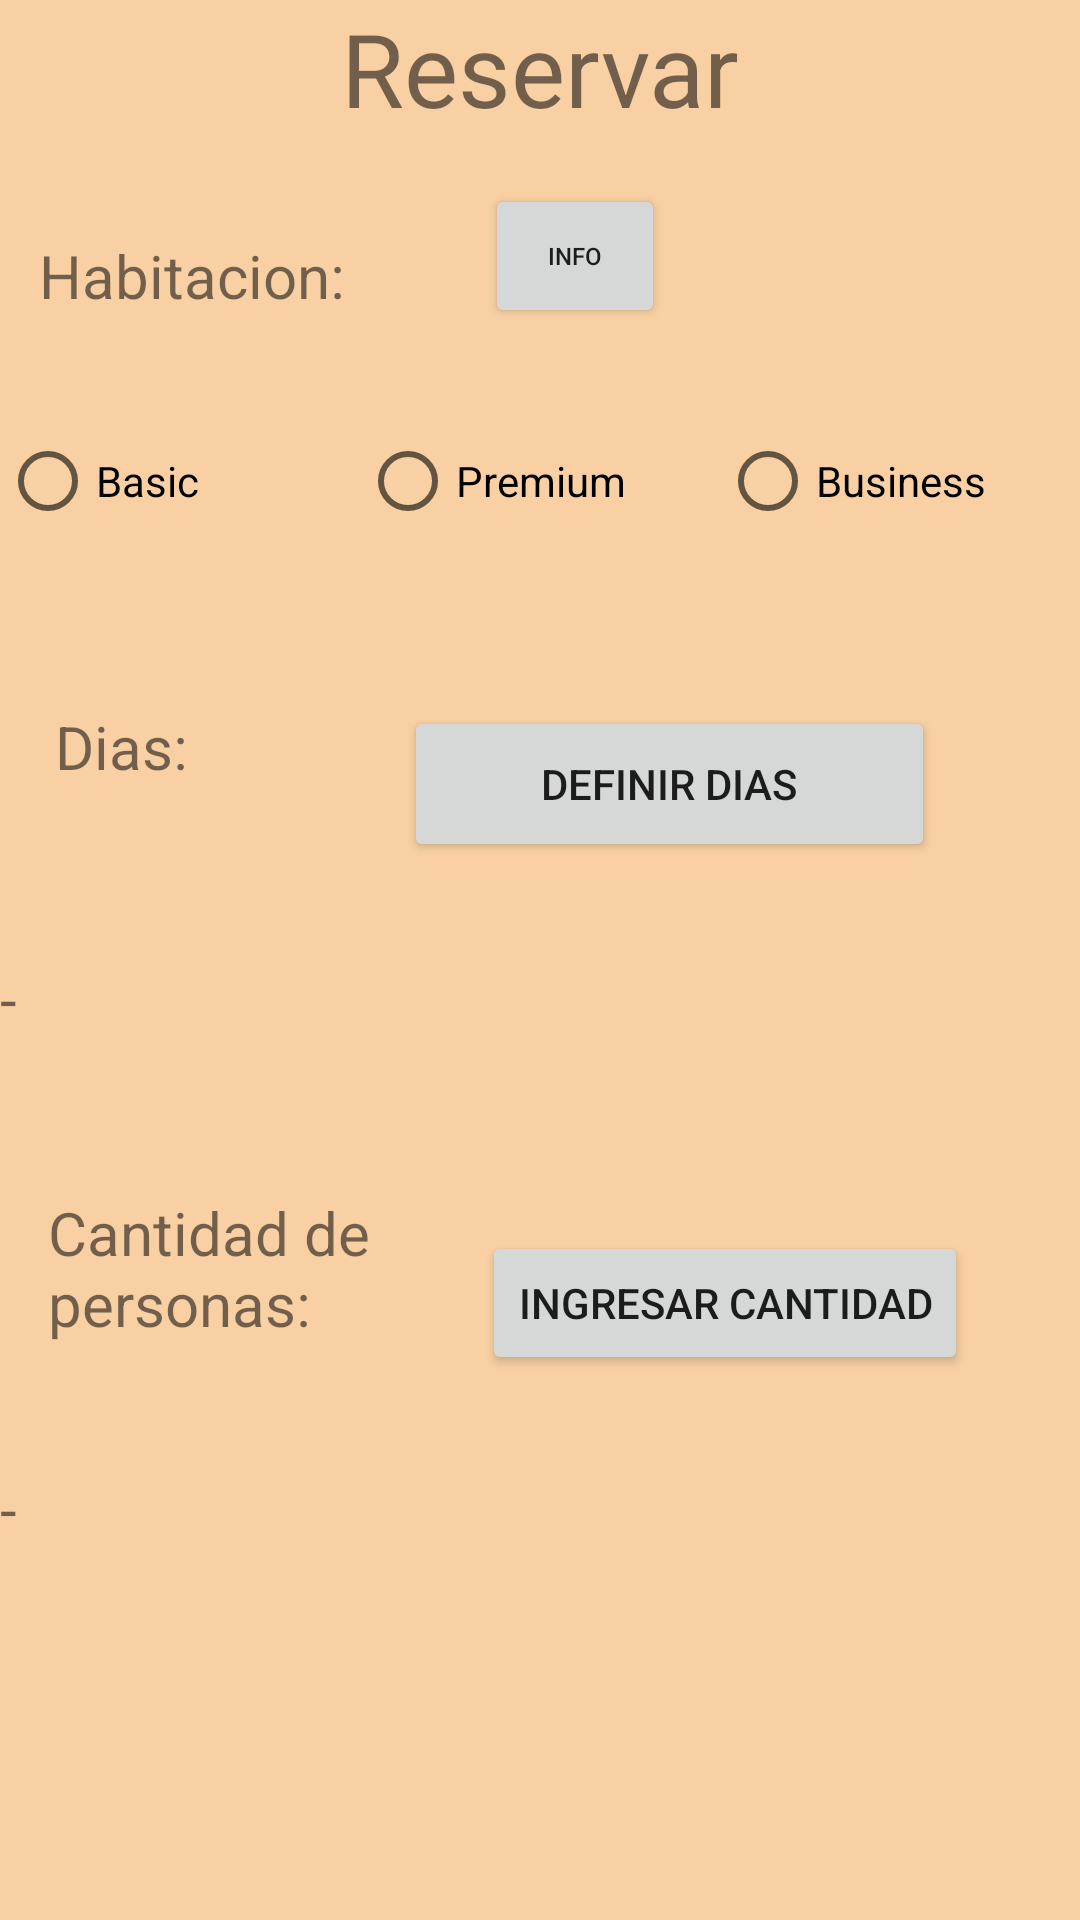

This screen was rendered from an Android layout file. Write that file and the resources it references.
<!-- AndroidManifest.xml: application theme Theme.Hoteru -->
<!-- res/layout/activity_menu_reservar.xml -->
<?xml version="1.0" encoding="utf-8"?>
<ScrollView xmlns:android="http://schemas.android.com/apk/res/android"
    xmlns:app="http://schemas.android.com/apk/res-auto"
    xmlns:tools="http://schemas.android.com/tools"
    android:layout_width="match_parent"
    android:layout_height="match_parent"
    android:background="@color/color_fondo"
    android:contentDescription="@string/app_name">

    <LinearLayout
        android:layout_width="match_parent"
        android:layout_height="wrap_content"
        android:orientation="vertical">

        <TextView
            android:id="@+id/textView14"
            android:layout_width="match_parent"
            android:layout_height="wrap_content"
            android:text="Reservar"
            android:textAlignment="center"
            android:textSize="34sp" />

        <androidx.constraintlayout.widget.ConstraintLayout
            android:layout_width="match_parent"
            android:layout_height="170dp">

            <Button
                android:id="@+id/button6"
                android:layout_width="60dp"
                android:layout_height="48dp"
                android:layout_marginStart="148dp"
                android:text="Info"
                android:textSize="8sp"
                app:layout_constraintBottom_toBottomOf="parent"
                app:layout_constraintEnd_toEndOf="parent"
                app:layout_constraintHorizontal_bias="0.005"
                app:layout_constraintStart_toStartOf="@+id/textView15"
                app:layout_constraintTop_toTopOf="parent"
                app:layout_constraintVertical_bias="0.13"
                android:onClick="cambiarActivityInfoHabitacion"
                />

            <TextView
                android:id="@+id/textView15"
                android:layout_width="132dp"
                android:layout_height="31dp"
                android:text="Habitacion:"
                android:textSize="20sp"
                app:layout_constraintBottom_toBottomOf="parent"
                app:layout_constraintEnd_toEndOf="parent"
                app:layout_constraintHorizontal_bias="0.057"
                app:layout_constraintStart_toStartOf="parent"
                app:layout_constraintTop_toTopOf="parent"
                app:layout_constraintVertical_bias="0.237" />

            <RadioGroup
                android:layout_width="match_parent"
                android:layout_height="51dp"
                android:orientation="horizontal"
                app:layout_constraintBottom_toBottomOf="parent"
                app:layout_constraintEnd_toEndOf="parent"
                app:layout_constraintStart_toStartOf="parent"
                app:layout_constraintTop_toTopOf="parent"
                app:layout_constraintVertical_bias="0.766">

                <HorizontalScrollView
                    android:layout_width="match_parent"
                    android:layout_height="match_parent"
                    android:layout_weight="1">

                    <LinearLayout
                        android:layout_width="wrap_content"
                        android:layout_height="match_parent"
                        android:orientation="horizontal">

                        <RadioButton
                            android:id="@+id/radioButton4"
                            android:layout_width="120dp"
                            android:layout_height="wrap_content"
                            android:layout_weight="1"
                            android:text="Basic" />

                        <RadioButton
                            android:id="@+id/radioButton5"
                            android:layout_width="120dp"
                            android:layout_height="wrap_content"
                            android:layout_weight="1"
                            android:text="Premium" />

                        <RadioButton
                            android:id="@+id/radioButton6"
                            android:layout_width="120dp"
                            android:layout_height="wrap_content"
                            android:layout_weight="1"
                            android:text="Business" />
                    </LinearLayout>
                </HorizontalScrollView>

            </RadioGroup>

        </androidx.constraintlayout.widget.ConstraintLayout>

        <androidx.constraintlayout.widget.ConstraintLayout
            android:layout_width="match_parent"
            android:layout_height="170dp">

            <TextView
                android:id="@+id/textView2"
                android:layout_width="96dp"
                android:layout_height="38dp"
                android:text="Dias:"
                android:textSize="20sp"
                app:layout_constraintBottom_toBottomOf="parent"
                app:layout_constraintEnd_toEndOf="parent"
                app:layout_constraintHorizontal_bias="0.07"
                app:layout_constraintStart_toStartOf="parent"
                app:layout_constraintTop_toTopOf="parent"
                app:layout_constraintVertical_bias="0.152" />

            <Button
                android:id="@+id/button4"
                android:layout_width="177dp"
                android:layout_height="52dp"
                android:text="Definir dias"
                app:layout_constraintBottom_toBottomOf="parent"
                app:layout_constraintEnd_toEndOf="parent"
                app:layout_constraintHorizontal_bias="0.735"
                app:layout_constraintStart_toStartOf="parent"
                app:layout_constraintTop_toTopOf="parent"
                app:layout_constraintVertical_bias="0.169" />

            <TextView
                android:id="@+id/textView16"
                android:layout_width="match_parent"
                android:layout_height="wrap_content"
                android:text="-"
                android:textSize="20sp"
                app:layout_constraintBottom_toBottomOf="parent"
                app:layout_constraintEnd_toEndOf="parent"
                app:layout_constraintStart_toStartOf="parent"
                app:layout_constraintTop_toTopOf="parent"
                app:layout_constraintVertical_bias="0.728" />
        </androidx.constraintlayout.widget.ConstraintLayout>

        <androidx.constraintlayout.widget.ConstraintLayout
            android:layout_width="match_parent"
            android:layout_height="170dp">

            <TextView
                android:id="@+id/textView17"
                android:layout_width="150dp"
                android:layout_height="61dp"
                android:text="Cantidad de personas:"
                android:textSize="20sp"
                app:layout_constraintBottom_toBottomOf="parent"
                app:layout_constraintEnd_toEndOf="parent"
                app:layout_constraintHorizontal_bias="0.076"
                app:layout_constraintStart_toStartOf="parent"
                app:layout_constraintTop_toTopOf="parent"
                app:layout_constraintVertical_bias="0.111" />

            <Button
                android:id="@+id/button7"
                android:layout_width="wrap_content"
                android:layout_height="wrap_content"
                android:text="Ingresar Cantidad"
                app:layout_constraintBottom_toBottomOf="parent"
                app:layout_constraintEnd_toEndOf="parent"
                app:layout_constraintHorizontal_bias="0.812"
                app:layout_constraintStart_toStartOf="parent"
                app:layout_constraintTop_toTopOf="parent"
                app:layout_constraintVertical_bias="0.204"
                android:onClick="cambiarActivityCantidad"/>

            <TextView
                android:id="@+id/textView18"
                android:layout_width="match_parent"
                android:layout_height="wrap_content"
                android:text="-"
                android:textSize="20sp"
                android:onClick="cambiarActivityCantidad"
                app:layout_constraintBottom_toBottomOf="parent"
                app:layout_constraintEnd_toEndOf="parent"
                app:layout_constraintHorizontal_bias="0.113"
                app:layout_constraintStart_toStartOf="parent"
                app:layout_constraintTop_toTopOf="parent"
                app:layout_constraintVertical_bias="0.728" />

        </androidx.constraintlayout.widget.ConstraintLayout>

    </LinearLayout>
</ScrollView>
<!-- resources referenced by this layout -->
<resources>
  <color name="color_fondo">#F8D0A3</color>
  <string name="app_name">Hoteru</string>
  <style name="Theme.Hoteru" parent="Theme.MaterialComponents.DayNight.DarkActionBar">
          
          <item name="colorPrimary">@color/purple_500</item>
          <item name="colorPrimaryVariant">@color/purple_700</item>
          <item name="colorOnPrimary">@color/white</item>
          
          <item name="colorSecondary">@color/teal_200</item>
          <item name="colorSecondaryVariant">@color/teal_700</item>
          <item name="colorOnSecondary">@color/black</item>
          
          <item name="android:statusBarColor">?attr/colorPrimaryVariant</item>
          
      </style>
  <color name="purple_500">#FF6200EE</color>
  <color name="purple_700">#FF3700B3</color>
  <color name="white">#FFFFFFFF</color>
  <color name="teal_200">#FF03DAC5</color>
  <color name="teal_700">#FF018786</color>
  <color name="black">#FF000000</color>
</resources>
